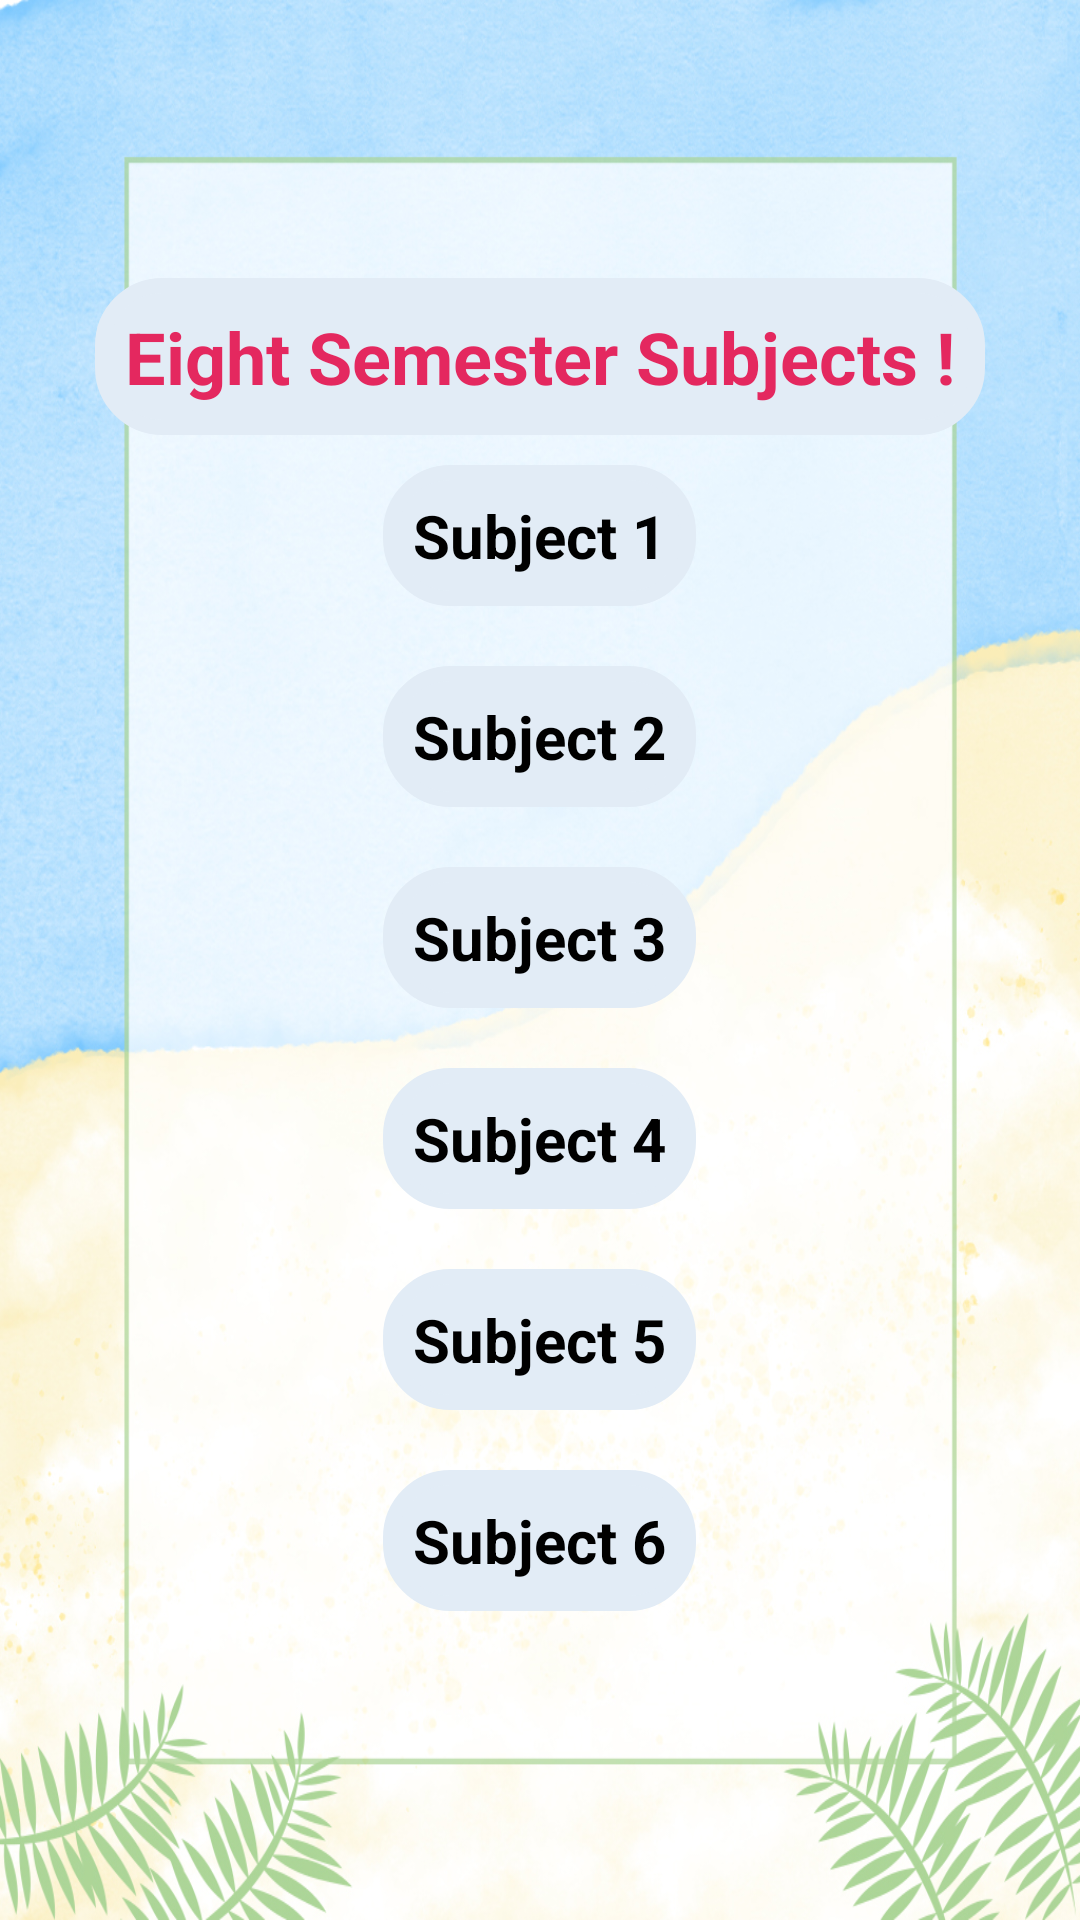

The Android layout XML behind this screen, and the referenced resources:
<!-- AndroidManifest.xml: application theme Theme.PUSET -->
<!-- res/layout/activity_eighth.xml -->
<?xml version="1.0" encoding="utf-8"?>
<LinearLayout xmlns:android="http://schemas.android.com/apk/res/android"
    xmlns:app="http://schemas.android.com/apk/res-auto"
    xmlns:tools="http://schemas.android.com/tools"
    android:layout_width="match_parent"
    android:layout_height="match_parent"
    android:background="@drawable/background"
    android:gravity="center"
    android:orientation="vertical"
    tools:context=".Eighth">

    <ScrollView
        android:layout_width="300dp"
        android:layout_height="605dp">

        <LinearLayout
            android:layout_width="match_parent"
            android:layout_height="wrap_content"
            android:layout_gravity="center"
            android:orientation="vertical">

            <TextView
                android:id="@+id/textView7"
                android:layout_width="wrap_content"
                android:layout_height="wrap_content"
                android:layout_gravity="center"
                android:background="@drawable/rounded_corner"
                android:backgroundTint="#E2ECF6"
                android:padding="10dp"
                android:text="Eight Semester Subjects !"
                android:textAlignment="center"
                android:textColor="#E4285F"
                android:textSize="24sp"
                android:textStyle="bold" />

            <TextView
                android:id="@+id/sub1"
                android:layout_width="wrap_content"
                android:layout_height="wrap_content"
                android:layout_gravity="center"
                android:layout_margin="10dp"
                android:background="@drawable/rounded_corner"
                android:backgroundTint="#E2ECF6"
                android:padding="10dp"
                android:text="Subject 1"
                android:textAlignment="center"
                android:textColor="@color/black"
                android:textSize="20sp"
                android:textStyle="bold" />

            <TextView
                android:id="@+id/sub2"
                android:layout_width="wrap_content"
                android:layout_height="wrap_content"
                android:layout_gravity="center"
                android:layout_margin="10dp"
                android:background="@drawable/rounded_corner"
                android:backgroundTint="#E2ECF6"
                android:padding="10dp"
                android:text="Subject 2"
                android:textAlignment="center"
                android:textColor="@color/black"
                android:textSize="20sp"
                android:textStyle="bold" />

            <TextView
                android:id="@+id/sub3"
                android:layout_width="wrap_content"
                android:layout_height="wrap_content"
                android:layout_gravity="center"
                android:layout_margin="10dp"
                android:background="@drawable/rounded_corner"
                android:backgroundTint="#E2ECF6"
                android:padding="10dp"
                android:text="Subject 3"
                android:textAlignment="center"
                android:textColor="@color/black"
                android:textSize="20sp"
                android:textStyle="bold" />

            <TextView
                android:id="@+id/sub4"
                android:layout_width="wrap_content"
                android:layout_height="wrap_content"
                android:layout_gravity="center"
                android:layout_margin="10dp"
                android:background="@drawable/rounded_corner"
                android:backgroundTint="#E2ECF6"
                android:padding="10dp"
                android:text="Subject 4"
                android:textAlignment="center"
                android:textColor="@color/black"
                android:textSize="20sp"
                android:textStyle="bold" />

            <TextView
                android:id="@+id/sub5"
                android:layout_width="wrap_content"
                android:layout_height="wrap_content"
                android:layout_gravity="center"
                android:layout_margin="10dp"
                android:background="@drawable/rounded_corner"
                android:backgroundTint="#E2ECF6"
                android:padding="10dp"
                android:text="Subject 5"
                android:textAlignment="center"
                android:textColor="@color/black"
                android:textSize="20sp"
                android:textStyle="bold" />

            <TextView
                android:id="@+id/sub6"
                android:layout_width="wrap_content"
                android:layout_height="wrap_content"
                android:layout_gravity="center"
                android:layout_margin="10dp"
                android:background="@drawable/rounded_corner"
                android:backgroundTint="#E2ECF6"
                android:padding="10dp"
                android:text="Subject 6"
                android:textAlignment="center"
                android:textColor="@color/black"
                android:textSize="20sp"
                android:textStyle="bold" />

        </LinearLayout>
    </ScrollView>

</LinearLayout>
<!-- resources referenced by this layout -->
<resources>
  <color name="black">#FF000000</color>
  <!-- drawable background: jpg bitmap (drawable, 599659 bytes) -->
  <!-- drawable rounded_corner (drawable) -->
  <?xml version="1.0" encoding="utf-8"?>
      <shape xmlns:android="http://schemas.android.com/apk/res/android"
          android:shape="rectangle">
          <corners android:radius="20dp" />  // set radius of corner
          <stroke android:width="5dp" android:color="#42A5F5" /> // set color and width of border
          <solid android:color="#42A5F5" /> // inner bgcolor
      </shape>
  <style name="Theme.PUSET" parent="Theme.MaterialComponents.DayNight.DarkActionBar">
          
          <item name="colorPrimary">@color/purple_500</item>
          <item name="colorPrimaryVariant">@color/purple_700</item>
          <item name="colorOnPrimary">@color/white</item>
          
          <item name="colorSecondary">@color/teal_200</item>
          <item name="colorSecondaryVariant">@color/teal_700</item>
          <item name="colorOnSecondary">@color/black</item>
          
          <item name="android:statusBarColor" tools:targetApi="l">?attr/colorPrimaryVariant</item>
          
      </style>
  <color name="purple_500">#F201072C</color>
  <color name="purple_700">#F201072C</color>
  <color name="white">#FFFFFFFF</color>
  <color name="teal_200">#FF03DAC5</color>
  <color name="teal_700">#FF018786</color>
</resources>
